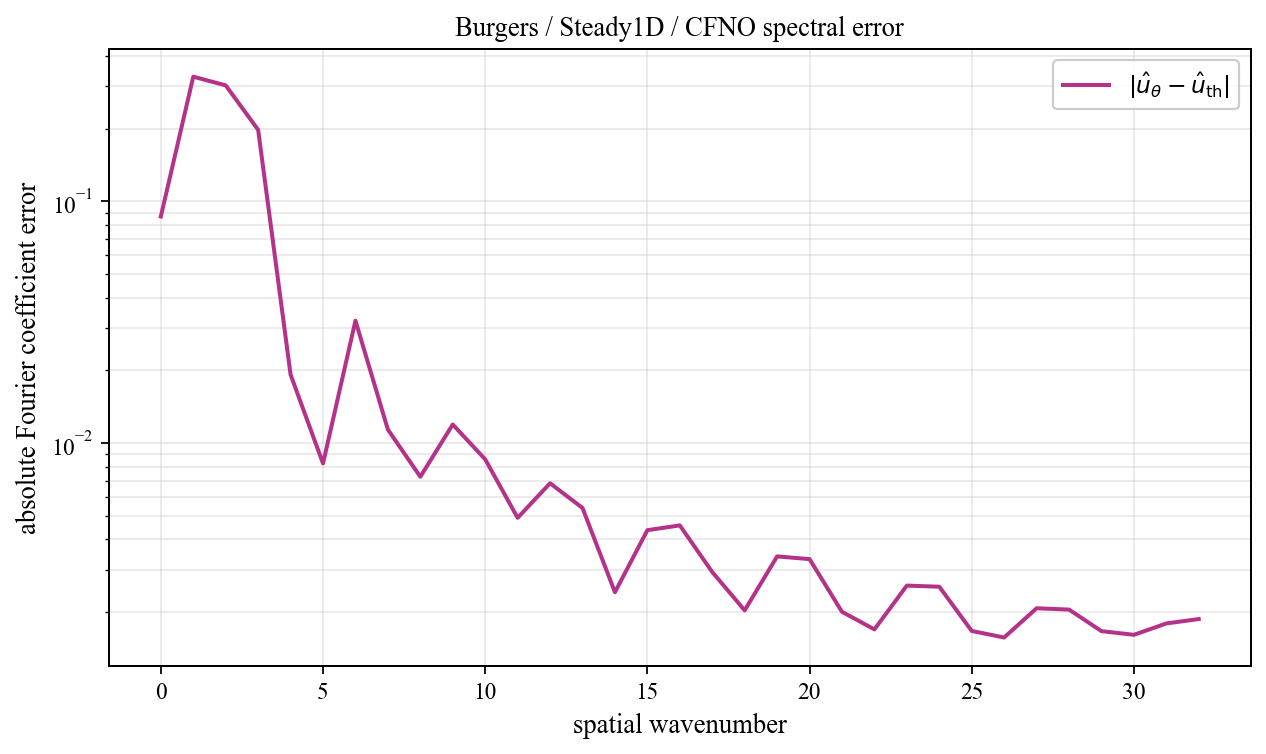

The data file committed next to this chart (first rows):
spatial_wavenumber, prediction_magnitude, theory_magnitude, absolute_coefficient_error
0, 0.5372, 0.4506, 0.08666
1, 0.1617, 0.3667, 0.328
2, 0.03443, 0.3137, 0.302
3, 0.2147, 0.02118, 0.1978
4, 0.02424, 0.01217, 0.01922
5, 0.008396, 0.008508, 0.008247
6, 0.03802, 0.006543, 0.03213
7, 0.01357, 0.005331, 0.01139
8, 0.01051, 0.004515, 0.007265
9, 0.01579, 0.00393, 0.01195
10, 0.01107, 0.003492, 0.008577
11, 0.007997, 0.003152, 0.004913
12, 0.009607, 0.002881, 0.00683
13, 0.007503, 0.002662, 0.005396
14, 0.00475, 0.00248, 0.002419
15, 0.006691, 0.002328, 0.004367
16, 0.006529, 0.0022, 0.004572
17, 0.004481, 0.002091, 0.002932
18, 0.004031, 0.001997, 0.002035
19, 0.005317, 0.001916, 0.003403
20, 0.004965, 0.001846, 0.003316
21, 0.003532, 0.001786, 0.002007
22, 0.003431, 0.001734, 0.001698
23, 0.004263, 0.001689, 0.002577
24, 0.004115, 0.001651, 0.002549
25, 0.00322, 0.001618, 0.001673
26, 0.003162, 0.001591, 0.001571
27, 0.003643, 0.001568, 0.002076
28, 0.003582, 0.00155, 0.00205
29, 0.003191, 0.001536, 0.00167
30, 0.003139, 0.001526, 0.001612
31, 0.003316, 0.001521, 0.001797
32, 0.003392, 0.001519, 0.001874
